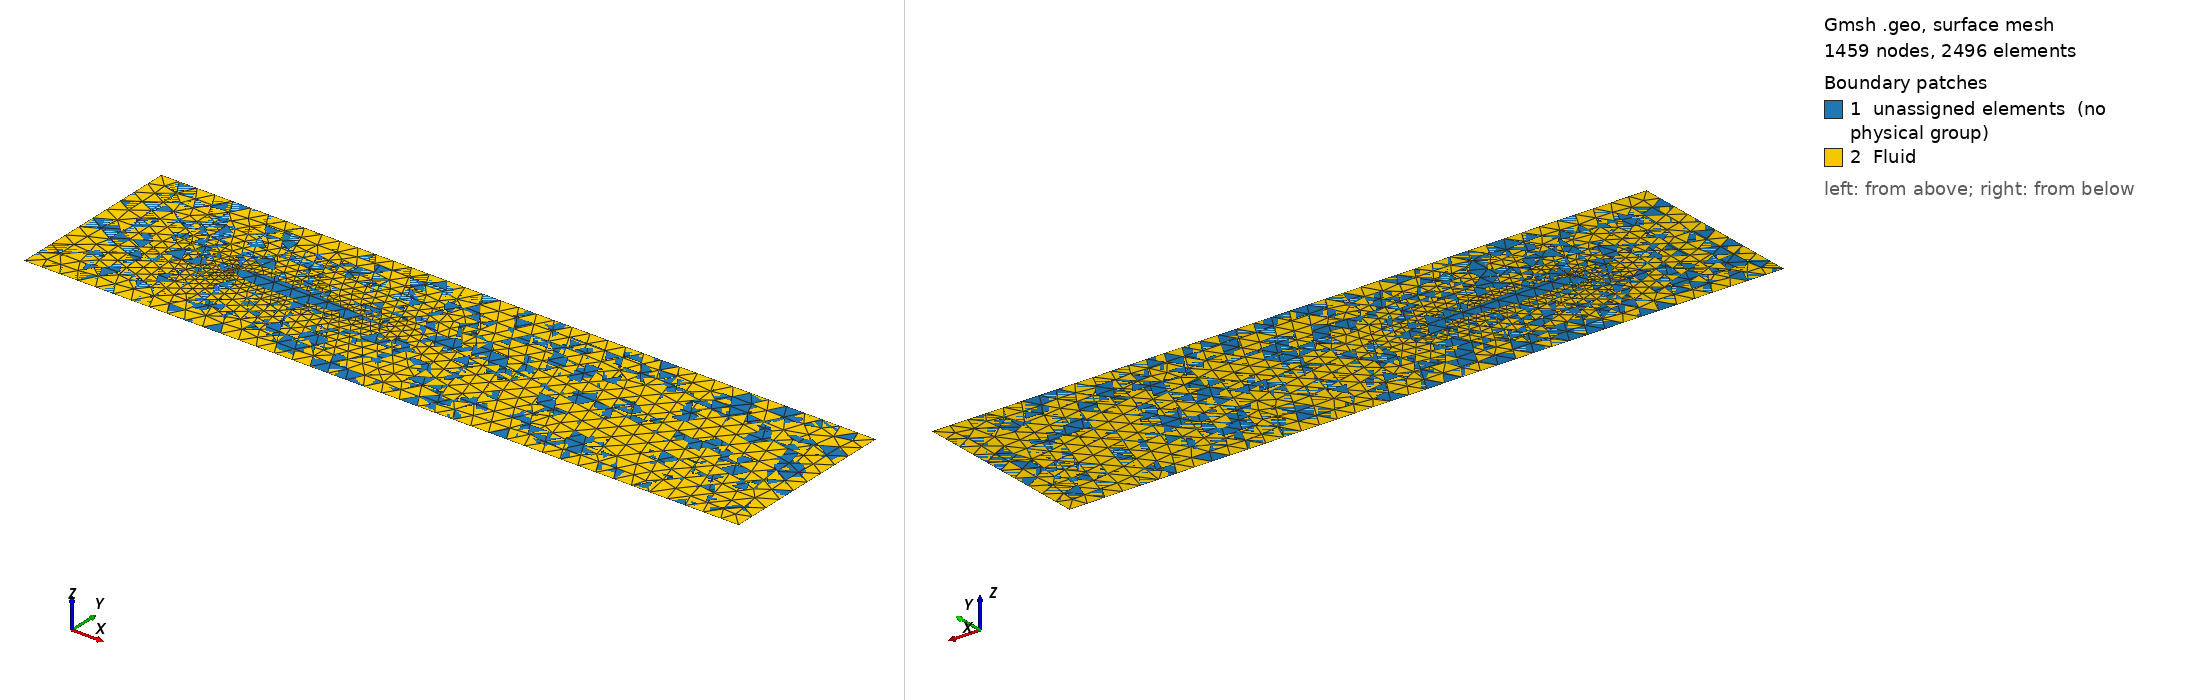

Gmsh geometry script, surface-meshed: 1459 nodes, 2496 surface elements. Boundary patches (legend numbers): 1 unassigned elements (no physical group), 2 Fluid. Left view from above one corner, right view from below the opposite corner. Legend entries are the model's physical surfaces; 'unassigned elements' are surfaces in no physical group. The drawing asked Gmsh for element sizes between 1% and 20% of the model's largest extent; the script's own settings can give other sizes.

=== naca_airfoil_0012.geo (drawn) ===
// INFO: 
// V Total DoFs: 
// W Total DoFs: 

// ----------
// Parameters
// ----------

L = 40.0;   // length
H = 10.0;   // height

lc = 1.0;   // mesh size (far field)
lc2 = 0.4; // mesh size (airfoil surface — finer)

chord = 8.0;
x_offset = 8.0;   // leading edge x position
y_offset = H/2;   // vertically centered

// ------------------
// Points (CCW order)
// ------------------

Point(1) = {0, 0, 0, lc};	// bottom left
Point(2) = {L, 0, 0, lc};	// bottom right
Point(3) = {L, H, 0, lc};	// top-right
Point(4) = {0, H, 0, lc};   // top-left

// -----
// Lines
// -----

// Bottom wall
Line(1) = {1,2};  // bottom wall
Line(2) = {2,3};  // right wall
Line(3) = {3,4};  // top wall
Line(4) = {4,1};  // left wall

// -------------------
// Line loop & surface
// -------------------

Line Loop(1) = {1,2,3,4};  // all lines forming perimeter
Plane Surface(1) = {1};

// --------------
// Physical lines
// --------------

Physical Line("Left") = {4};		    // left wall (id 1)
Physical Line("Right") = {2};		    // right wall (id 2)
Physical Line("Bottom") = {1};	        // bottom wall (id 3)
Physical Line("Top") = {3};		        // top wall (id 4)

// ------------------
// naca airfoil lines
// ------------------

// NACA 0012
Point(101)={+1.0000000000000000e+000,+0.0000000000000000e+000,+0.0000000000000000e+000,lc2};
Point(102)={+9.9199000000000004e-001,-1.3209999999999999e-003,+0.0000000000000000e+000,lc2};
Point(103)={+9.8340000000000005e-001,-2.7246000000000002e-003,+0.0000000000000000e+000,lc2};
Point(104)={+9.7423999999999999e-001,-4.2063999999999999e-003,+0.0000000000000000e+000,lc2};
Point(105)={+9.6453999999999995e-001,-5.7619000000000004e-003,+0.0000000000000000e+000,lc2};
Point(106)={+9.5430999999999999e-001,-7.3866000000000001e-003,+0.0000000000000000e+000,lc2};
Point(107)={+9.4355999999999995e-001,-8.9133000000000007e-003,+0.0000000000000000e+000,lc2};
Point(108)={+9.3230000000000002e-001,-1.0378999999999999e-002,+0.0000000000000000e+000,lc2};
Point(109)={+9.2056000000000004e-001,-1.1886000000000001e-002,+0.0000000000000000e+000,lc2};
Point(110)={+9.0834999999999999e-001,-1.3433000000000000e-002,+0.0000000000000000e+000,lc2};
Point(111)={+8.9568999999999999e-001,-1.5013000000000000e-002,+0.0000000000000000e+000,lc2};
Point(112)={+8.8258999999999999e-001,-1.6622999999999999e-002,+0.0000000000000000e+000,lc2};
Point(113)={+8.6907999999999996e-001,-1.8258000000000000e-002,+0.0000000000000000e+000,lc2};
Point(114)={+8.5518000000000005e-001,-1.9914999999999999e-002,+0.0000000000000000e+000,lc2};
Point(115)={+8.4091000000000005e-001,-2.1588000000000000e-002,+0.0000000000000000e+000,lc2};
Point(116)={+8.2628000000000001e-001,-2.3274000000000000e-002,+0.0000000000000000e+000,lc2};
Point(117)={+8.1132000000000004e-001,-2.4969000000000002e-002,+0.0000000000000000e+000,lc2};
Point(118)={+7.9605000000000004e-001,-2.6668000000000001e-002,+0.0000000000000000e+000,lc2};
Point(119)={+7.8047999999999995e-001,-2.8368000000000001e-002,+0.0000000000000000e+000,lc2};
Point(120)={+7.6465000000000005e-001,-3.0062999999999999e-002,+0.0000000000000000e+000,lc2};
Point(121)={+7.4858000000000002e-001,-3.1751000000000001e-002,+0.0000000000000000e+000,lc2};
Point(122)={+7.3228000000000004e-001,-3.3426999999999998e-002,+0.0000000000000000e+000,lc2};
Point(123)={+7.1577999999999997e-001,-3.5085999999999999e-002,+0.0000000000000000e+000,lc2};
Point(124)={+6.9910000000000005e-001,-3.6726000000000002e-002,+0.0000000000000000e+000,lc2};
Point(125)={+6.8227000000000004e-001,-3.8342000000000001e-002,+0.0000000000000000e+000,lc2};
Point(126)={+6.6530000000000000e-001,-3.9928999999999999e-002,+0.0000000000000000e+000,lc2};
Point(127)={+6.4822000000000002e-001,-4.1485000000000001e-002,+0.0000000000000000e+000,lc2};
Point(128)={+6.3105999999999995e-001,-4.3004000000000001e-002,+0.0000000000000000e+000,lc2};
Point(129)={+6.1382000000000003e-001,-4.4482000000000001e-002,+0.0000000000000000e+000,lc2};
Point(130)={+5.9655000000000002e-001,-4.5915999999999998e-002,+0.0000000000000000e+000,lc2};
Point(131)={+5.7925000000000004e-001,-4.7301999999999997e-002,+0.0000000000000000e+000,lc2};
Point(132)={+5.6194999999999995e-001,-4.8634999999999998e-002,+0.0000000000000000e+000,lc2};
Point(133)={+5.4468000000000005e-001,-4.9911999999999998e-002,+0.0000000000000000e+000,lc2};
Point(134)={+5.2744000000000002e-001,-5.1128000000000000e-002,+0.0000000000000000e+000,lc2};
Point(135)={+5.1027000000000000e-001,-5.2280000000000000e-002,+0.0000000000000000e+000,lc2};
Point(136)={+4.9319000000000002e-001,-5.3365000000000003e-002,+0.0000000000000000e+000,lc2};
Point(137)={+4.7621000000000002e-001,-5.4378000000000003e-002,+0.0000000000000000e+000,lc2};
Point(138)={+4.5934999999999998e-001,-5.5316999999999998e-002,+0.0000000000000000e+000,lc2};
Point(139)={+4.4263999999999998e-001,-5.6177999999999999e-002,+0.0000000000000000e+000,lc2};
Point(140)={+4.2609000000000002e-001,-5.6958000000000002e-002,+0.0000000000000000e+000,lc2};
Point(141)={+4.0971999999999997e-001,-5.7653999999999997e-002,+0.0000000000000000e+000,lc2};
Point(142)={+3.9354000000000000e-001,-5.8264000000000003e-002,+0.0000000000000000e+000,lc2};
Point(143)={+3.7758000000000003e-001,-5.8785999999999998e-002,+0.0000000000000000e+000,lc2};
Point(144)={+3.6185000000000000e-001,-5.9218000000000000e-002,+0.0000000000000000e+000,lc2};
Point(145)={+3.4637000000000001e-001,-5.9558000000000000e-002,+0.0000000000000000e+000,lc2};
Point(146)={+3.3115000000000000e-001,-5.9804999999999997e-002,+0.0000000000000000e+000,lc2};
Point(147)={+3.1619999999999998e-001,-5.9957999999999997e-002,+0.0000000000000000e+000,lc2};
Point(148)={+3.0153000000000002e-001,-6.0017000000000001e-002,+0.0000000000000000e+000,lc2};
Point(149)={+2.8717999999999999e-001,-5.9979999999999999e-002,+0.0000000000000000e+000,lc2};
Point(150)={+2.7312999999999998e-001,-5.9850000000000000e-002,+0.0000000000000000e+000,lc2};
Point(151)={+2.5940000000000002e-001,-5.9624999999999997e-002,+0.0000000000000000e+000,lc2};
Point(152)={+2.4601000000000001e-001,-5.9306999999999999e-002,+0.0000000000000000e+000,lc2};
Point(153)={+2.3296000000000000e-001,-5.8896999999999998e-002,+0.0000000000000000e+000,lc2};
Point(154)={+2.2026000000000001e-001,-5.8397999999999999e-002,+0.0000000000000000e+000,lc2};
Point(155)={+2.0791999999999999e-001,-5.7810000000000000e-002,+0.0000000000000000e+000,lc2};
Point(156)={+1.9595000000000001e-001,-5.7135999999999999e-002,+0.0000000000000000e+000,lc2};
Point(157)={+1.8435000000000001e-001,-5.6377999999999998e-002,+0.0000000000000000e+000,lc2};
Point(158)={+1.7313000000000001e-001,-5.5539999999999999e-002,+0.0000000000000000e+000,lc2};
Point(159)={+1.6228999999999999e-001,-5.4625000000000000e-002,+0.0000000000000000e+000,lc2};
Point(160)={+1.5182999999999999e-001,-5.3636000000000003e-002,+0.0000000000000000e+000,lc2};
Point(161)={+1.4176000000000000e-001,-5.2575999999999998e-002,+0.0000000000000000e+000,lc2};
Point(162)={+1.3208000000000000e-001,-5.1450000000000003e-002,+0.0000000000000000e+000,lc2};
Point(163)={+1.2279000000000000e-001,-5.0261000000000000e-002,+0.0000000000000000e+000,lc2};
Point(164)={+1.1389000000000001e-001,-4.9013000000000001e-002,+0.0000000000000000e+000,lc2};
Point(165)={+1.0538000000000000e-001,-4.7711000000000003e-002,+0.0000000000000000e+000,lc2};
Point(166)={+9.7255999999999995e-002,-4.6358000000000003e-002,+0.0000000000000000e+000,lc2};
Point(167)={+8.9519000000000001e-002,-4.4958999999999999e-002,+0.0000000000000000e+000,lc2};
Point(168)={+8.2165000000000002e-002,-4.3519000000000002e-002,+0.0000000000000000e+000,lc2};
Point(169)={+7.5189000000000006e-002,-4.2041000000000002e-002,+0.0000000000000000e+000,lc2};
Point(170)={+6.8587999999999996e-002,-4.0529999999999997e-002,+0.0000000000000000e+000,lc2};
Point(171)={+6.2356000000000002e-002,-3.8989999999999997e-002,+0.0000000000000000e+000,lc2};
Point(172)={+5.6487000000000002e-002,-3.7425000000000000e-002,+0.0000000000000000e+000,lc2};
Point(173)={+5.0973999999999998e-002,-3.5839999999999997e-002,+0.0000000000000000e+000,lc2};
Point(174)={+4.5809999999999997e-002,-3.4237999999999998e-002,+0.0000000000000000e+000,lc2};
Point(175)={+4.0987999999999997e-002,-3.2624000000000000e-002,+0.0000000000000000e+000,lc2};
Point(176)={+3.6498999999999997e-002,-3.1001000000000001e-002,+0.0000000000000000e+000,lc2};
Point(177)={+3.2333000000000001e-002,-2.9373000000000000e-002,+0.0000000000000000e+000,lc2};
Point(178)={+2.8482000000000000e-002,-2.7744000000000001e-002,+0.0000000000000000e+000,lc2};
Point(179)={+2.4936000000000000e-002,-2.6116000000000000e-002,+0.0000000000000000e+000,lc2};
Point(180)={+2.1683000000000001e-002,-2.4494999999999999e-002,+0.0000000000000000e+000,lc2};
Point(181)={+1.8714000000000001e-002,-2.2882000000000000e-002,+0.0000000000000000e+000,lc2};
Point(182)={+1.6017000000000000e-002,-2.1281000000000001e-002,+0.0000000000000000e+000,lc2};
Point(183)={+1.3580000000000000e-002,-1.9694000000000000e-002,+0.0000000000000000e+000,lc2};
Point(184)={+1.1391999999999999e-002,-1.8124999999999999e-002,+0.0000000000000000e+000,lc2};
Point(185)={+9.4412000000000003e-003,-1.6577000000000001e-002,+0.0000000000000000e+000,lc2};
Point(186)={+7.7146000000000003e-003,-1.5051000000000000e-002,+0.0000000000000000e+000,lc2};
Point(187)={+6.1999999999999998e-003,-1.3550000000000000e-002,+0.0000000000000000e+000,lc2};
Point(188)={+4.8849999999999996e-003,-1.2076000000000000e-002,+0.0000000000000000e+000,lc2};
Point(189)={+3.7567999999999998e-003,-1.0632000000000001e-002,+0.0000000000000000e+000,lc2};
Point(190)={+2.8031000000000002e-003,-9.2178999999999994e-003,+0.0000000000000000e+000,lc2};
Point(191)={+2.0111000000000000e-003,-7.8358999999999998e-003,+0.0000000000000000e+000,lc2};
Point(192)={+1.3686000000000000e-003,-6.4863999999999998e-003,+0.0000000000000000e+000,lc2};
Point(193)={+8.6341000000000000e-004,-5.1690000000000000e-003,+0.0000000000000000e+000,lc2};
Point(194)={+4.8376000000000002e-004,-3.8815000000000000e-003,+0.0000000000000000e+000,lc2};
Point(195)={+2.1870000000000000e-004,-2.6178999999999998e-003,+0.0000000000000000e+000,lc2};
Point(196)={+5.8739999999999997e-005,-1.3609000000000000e-003,+0.0000000000000000e+000,lc2};
Point(197)={+0.0000000000000000e+000,+0.0000000000000000e+000,+0.0000000000000000e+000,lc2};
Point(198)={+5.8739999999999997e-005,+1.3609000000000000e-003,+0.0000000000000000e+000,lc2};
Point(199)={+2.1870000000000000e-004,+2.6178999999999998e-003,+0.0000000000000000e+000,lc2};
Point(200)={+4.8376000000000002e-004,+3.8815000000000000e-003,+0.0000000000000000e+000,lc2};
Point(201)={+8.6341000000000000e-004,+5.1690000000000000e-003,+0.0000000000000000e+000,lc2};
Point(202)={+1.3686000000000000e-003,+6.4863999999999998e-003,+0.0000000000000000e+000,lc2};
Point(203)={+2.0111000000000000e-003,+7.8358999999999998e-003,+0.0000000000000000e+000,lc2};
Point(204)={+2.8031000000000002e-003,+9.2178999999999994e-003,+0.0000000000000000e+000,lc2};
Point(205)={+3.7567999999999998e-003,+1.0632000000000001e-002,+0.0000000000000000e+000,lc2};
Point(206)={+4.8849999999999996e-003,+1.2076000000000000e-002,+0.0000000000000000e+000,lc2};
Point(207)={+6.1999999999999998e-003,+1.3550000000000000e-002,+0.0000000000000000e+000,lc2};
Point(208)={+7.7146000000000003e-003,+1.5051000000000000e-002,+0.0000000000000000e+000,lc2};
Point(209)={+9.4412000000000003e-003,+1.6577000000000001e-002,+0.0000000000000000e+000,lc2};
Point(210)={+1.1391999999999999e-002,+1.8124999999999999e-002,+0.0000000000000000e+000,lc2};
Point(211)={+1.3580000000000000e-002,+1.9694000000000000e-002,+0.0000000000000000e+000,lc2};
Point(212)={+1.6017000000000000e-002,+2.1281000000000001e-002,+0.0000000000000000e+000,lc2};
Point(213)={+1.8714000000000001e-002,+2.2882000000000000e-002,+0.0000000000000000e+000,lc2};
Point(214)={+2.1683000000000001e-002,+2.4494999999999999e-002,+0.0000000000000000e+000,lc2};
Point(215)={+2.4936000000000000e-002,+2.6116000000000000e-002,+0.0000000000000000e+000,lc2};
Point(216)={+2.8482000000000000e-002,+2.7744000000000001e-002,+0.0000000000000000e+000,lc2};
Point(217)={+3.2333000000000001e-002,+2.9373000000000000e-002,+0.0000000000000000e+000,lc2};
Point(218)={+3.6498999999999997e-002,+3.1001000000000001e-002,+0.0000000000000000e+000,lc2};
Point(219)={+4.0987999999999997e-002,+3.2624000000000000e-002,+0.0000000000000000e+000,lc2};
Point(220)={+4.5809999999999997e-002,+3.4237999999999998e-002,+0.0000000000000000e+000,lc2};
Point(221)={+5.0973999999999998e-002,+3.5839999999999997e-002,+0.0000000000000000e+000,lc2};
Point(222)={+5.6487000000000002e-002,+3.7425000000000000e-002,+0.0000000000000000e+000,lc2};
Point(223)={+6.2356000000000002e-002,+3.8989999999999997e-002,+0.0000000000000000e+000,lc2};
Point(224)={+6.8587999999999996e-002,+4.0529999999999997e-002,+0.0000000000000000e+000,lc2};
Point(225)={+7.5189000000000006e-002,+4.2041000000000002e-002,+0.0000000000000000e+000,lc2};
Point(226)={+8.2165000000000002e-002,+4.3519000000000002e-002,+0.0000000000000000e+000,lc2};
Point(227)={+8.9519000000000001e-002,+4.4958999999999999e-002,+0.0000000000000000e+000,lc2};
Point(228)={+9.7255999999999995e-002,+4.6358000000000003e-002,+0.0000000000000000e+000,lc2};
Point(229)={+1.0538000000000000e-001,+4.7711000000000003e-002,+0.0000000000000000e+000,lc2};
Point(230)={+1.1389000000000001e-001,+4.9013000000000001e-002,+0.0000000000000000e+000,lc2};
Point(231)={+1.2279000000000000e-001,+5.0261000000000000e-002,+0.0000000000000000e+000,lc2};
Point(232)={+1.3208000000000000e-001,+5.1450000000000003e-002,+0.0000000000000000e+000,lc2};
Point(233)={+1.4176000000000000e-001,+5.2575999999999998e-002,+0.0000000000000000e+000,lc2};
Point(234)={+1.5182999999999999e-001,+5.3636000000000003e-002,+0.0000000000000000e+000,lc2};
Point(235)={+1.6228999999999999e-001,+5.4625000000000000e-002,+0.0000000000000000e+000,lc2};
Point(236)={+1.7313000000000001e-001,+5.5539999999999999e-002,+0.0000000000000000e+000,lc2};
Point(237)={+1.8435000000000001e-001,+5.6377999999999998e-002,+0.0000000000000000e+000,lc2};
Point(238)={+1.9595000000000001e-001,+5.7135999999999999e-002,+0.0000000000000000e+000,lc2};
Point(239)={+2.0791999999999999e-001,+5.7810000000000000e-002,+0.0000000000000000e+000,lc2};
Point(240)={+2.2026000000000001e-001,+5.8397999999999999e-002,+0.0000000000000000e+000,lc2};
Point(241)={+2.3296000000000000e-001,+5.8896999999999998e-002,+0.0000000000000000e+000,lc2};
Point(242)={+2.4601000000000001e-001,+5.9306999999999999e-002,+0.0000000000000000e+000,lc2};
Point(243)={+2.5940000000000002e-001,+5.9624999999999997e-002,+0.0000000000000000e+000,lc2};
Point(244)={+2.7312999999999998e-001,+5.9850000000000000e-002,+0.0000000000000000e+000,lc2};
Point(245)={+2.8717999999999999e-001,+5.9979999999999999e-002,+0.0000000000000000e+000,lc2};
Point(246)={+3.0153000000000002e-001,+6.0017000000000001e-002,+0.0000000000000000e+000,lc2};
Point(247)={+3.1619999999999998e-001,+5.9957999999999997e-002,+0.0000000000000000e+000,lc2};
Point(248)={+3.3115000000000000e-001,+5.9804999999999997e-002,+0.0000000000000000e+000,lc2};
Point(249)={+3.4637000000000001e-001,+5.9558000000000000e-002,+0.0000000000000000e+000,lc2};
Point(250)={+3.6185000000000000e-001,+5.9218000000000000e-002,+0.0000000000000000e+000,lc2};
Point(251)={+3.7758000000000003e-001,+5.8785999999999998e-002,+0.0000000000000000e+000,lc2};
Point(252)={+3.9354000000000000e-001,+5.8264000000000003e-002,+0.0000000000000000e+000,lc2};
Point(253)={+4.0971999999999997e-001,+5.7653999999999997e-002,+0.0000000000000000e+000,lc2};
Point(254)={+4.2609000000000002e-001,+5.6958000000000002e-002,+0.0000000000000000e+000,lc2};
Point(255)={+4.4263999999999998e-001,+5.6177999999999999e-002,+0.0000000000000000e+000,lc2};
Point(256)={+4.5934999999999998e-001,+5.5316999999999998e-002,+0.0000000000000000e+000,lc2};
Point(257)={+4.7621000000000002e-001,+5.4378000000000003e-002,+0.0000000000000000e+000,lc2};
Point(258)={+4.9319000000000002e-001,+5.3365000000000003e-002,+0.0000000000000000e+000,lc2};
Point(259)={+5.1027000000000000e-001,+5.2280000000000000e-002,+0.0000000000000000e+000,lc2};
Point(260)={+5.2744000000000002e-001,+5.1128000000000000e-002,+0.0000000000000000e+000,lc2};
Point(261)={+5.4468000000000005e-001,+4.9911999999999998e-002,+0.0000000000000000e+000,lc2};
Point(262)={+5.6194999999999995e-001,+4.8634999999999998e-002,+0.0000000000000000e+000,lc2};
Point(263)={+5.7925000000000004e-001,+4.7301999999999997e-002,+0.0000000000000000e+000,lc2};
Point(264)={+5.9655000000000002e-001,+4.5915999999999998e-002,+0.0000000000000000e+000,lc2};
Point(265)={+6.1382000000000003e-001,+4.4482000000000001e-002,+0.0000000000000000e+000,lc2};
Point(266)={+6.3105999999999995e-001,+4.3004000000000001e-002,+0.0000000000000000e+000,lc2};
Point(267)={+6.4822000000000002e-001,+4.1485000000000001e-002,+0.0000000000000000e+000,lc2};
Point(268)={+6.6530000000000000e-001,+3.9928999999999999e-002,+0.0000000000000000e+000,lc2};
Point(269)={+6.8227000000000004e-001,+3.8342000000000001e-002,+0.0000000000000000e+000,lc2};
Point(270)={+6.9910000000000005e-001,+3.6726000000000002e-002,+0.0000000000000000e+000,lc2};
Point(271)={+7.1577999999999997e-001,+3.5085999999999999e-002,+0.0000000000000000e+000,lc2};
Point(272)={+7.3228000000000004e-001,+3.3426999999999998e-002,+0.0000000000000000e+000,lc2};
Point(273)={+7.4858000000000002e-001,+3.1751000000000001e-002,+0.0000000000000000e+000,lc2};
Point(274)={+7.6465000000000005e-001,+3.0062999999999999e-002,+0.0000000000000000e+000,lc2};
Point(275)={+7.8047999999999995e-001,+2.8368000000000001e-002,+0.0000000000000000e+000,lc2};
Point(276)={+7.9605000000000004e-001,+2.6668000000000001e-002,+0.0000000000000000e+000,lc2};
Point(277)={+8.1132000000000004e-001,+2.4969000000000002e-002,+0.0000000000000000e+000,lc2};
Point(278)={+8.2628000000000001e-001,+2.3274000000000000e-002,+0.0000000000000000e+000,lc2};
Point(279)={+8.4091000000000005e-001,+2.1588000000000000e-002,+0.0000000000000000e+000,lc2};
Point(280)={+8.5518000000000005e-001,+1.9914999999999999e-002,+0.0000000000000000e+000,lc2};
Point(281)={+8.6907999999999996e-001,+1.8258000000000000e-002,+0.0000000000000000e+000,lc2};
Point(282)={+8.8258999999999999e-001,+1.6622999999999999e-002,+0.0000000000000000e+000,lc2};
Point(283)={+8.9568999999999999e-001,+1.5013000000000000e-002,+0.0000000000000000e+000,lc2};
Point(284)={+9.0834999999999999e-001,+1.3433000000000000e-002,+0.0000000000000000e+000,lc2};
Point(285)={+9.2056000000000004e-001,+1.1886000000000001e-002,+0.0000000000000000e+000,lc2};
Point(286)={+9.3230000000000002e-001,+1.0378999999999999e-002,+0.0000000000000000e+000,lc2};
Point(287)={+9.4355999999999995e-001,+8.9133000000000007e-003,+0.0000000000000000e+000,lc2};
Point(288)={+9.5430999999999999e-001,+7.3866000000000001e-003,+0.0000000000000000e+000,lc2};
Point(289)={+9.6453999999999995e-001,+5.7619000000000004e-003,+0.0000000000000000e+000,lc2};
Point(290)={+9.7423999999999999e-001,+4.2063999999999999e-003,+0.0000000000000000e+000,lc2};
Point(291)={+9.8340000000000005e-001,+2.7246000000000002e-003,+0.0000000000000000e+000,lc2};
Point(292)={+9.9199000000000004e-001,+1.3209999999999999e-003,+0.0000000000000000e+000,lc2};

// Scale first (about origin), then translate
Dilate { {0,0,0}, chord } { Point{101:196}; Point{198:292}; }
Translate {x_offset, y_offset, 0} { Point{101:196}; Point{198:292}; }

// Handle Point 197 (origin) manually
Point(197) = {x_offset, y_offset, 0, lc2};

// ----------------
// Physical surface
// ----------------

Spline(1001)={101 : 185};
Spline(1002)={185 : 209};
Spline(1003)={209 : 292, 101};

Line Loop(2001)={1,2,3,4};
Line Loop(2002) = {-1001, -1002, -1003};
Plane Surface(3001)={2001,2002};

Physical Surface("Fluid") = {3001};
Physical Line("Airfoil") = {1001, 1002, 1003};

// ------------
// Mesh control
// ------------

// forbid quads
Mesh.RecombineAll = 0;
Mesh.Recombine3DAll = 0;

// Force triangle-only meshing
Mesh.Algorithm = 5; // Delaunay = TRIANGLES ONLY

// Generate 2D mesh
Mesh 2;
